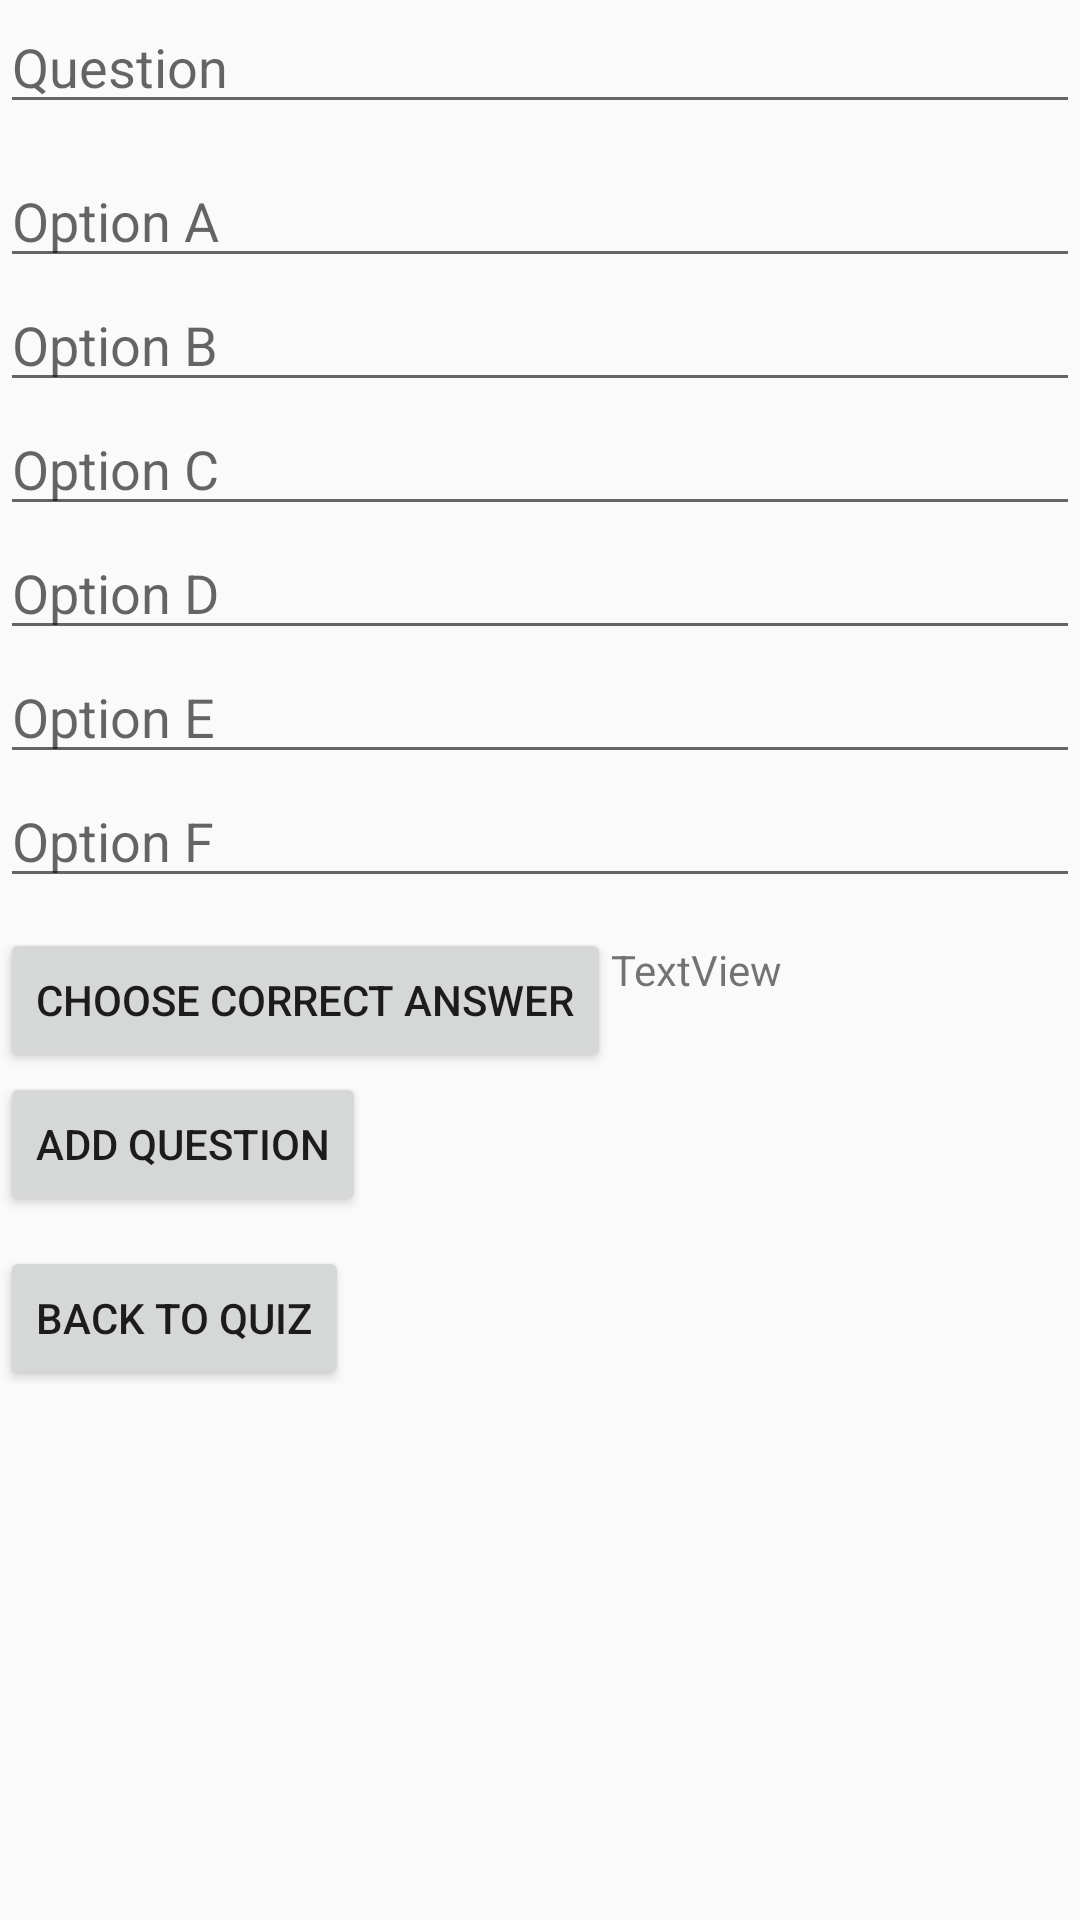

Layout XML and referenced resources for this Android screen:
<!-- AndroidManifest.xml: application theme AppTheme -->
<!-- res/layout/activity_edit.xml -->
<?xml version="1.0" encoding="utf-8"?>
<LinearLayout xmlns:android="http://schemas.android.com/apk/res/android"
    xmlns:app="http://schemas.android.com/apk/res-auto"
    xmlns:tools="http://schemas.android.com/tools"
    android:layout_width="match_parent"
    android:layout_height="match_parent"
    tools:context="sam.quizzical.EditActivity"
    android:orientation="vertical">

    <EditText
        android:id="@+id/editText"
        android:layout_width="match_parent"
        android:layout_height="wrap_content"
        android:layout_marginBottom="10dp"
        android:hint="Question"
        android:inputType="textPersonName" />

    <EditText
        android:id="@+id/editText2"
        android:layout_width="match_parent"
        android:layout_height="wrap_content"
        android:hint="Option A"
        android:inputType="textPersonName" />

    <EditText
        android:id="@+id/editText3"
        android:layout_width="match_parent"
        android:layout_height="wrap_content"
        android:hint="Option B"
        android:inputType="textPersonName" />

    <EditText
        android:id="@+id/editText4"
        android:layout_width="match_parent"
        android:layout_height="wrap_content"
        android:hint="Option C"
        android:inputType="textPersonName" />

    <EditText
        android:id="@+id/editText5"
        android:layout_width="match_parent"
        android:layout_height="wrap_content"
        android:hint="Option D"
        android:inputType="textPersonName" />

    <EditText
        android:id="@+id/editText6"
        android:layout_width="match_parent"
        android:layout_height="wrap_content"
        android:hint="Option E"
        android:inputType="textPersonName" />

    <EditText
        android:id="@+id/editText7"
        android:layout_width="match_parent"
        android:layout_height="wrap_content"
        android:hint="Option F"
        android:inputType="textPersonName" />

    <LinearLayout
        android:layout_width="wrap_content"
        android:layout_height="wrap_content"
        android:orientation="horizontal">

        <Button
            android:id="@+id/button_choose_correct"
            android:layout_width="wrap_content"
            android:layout_height="wrap_content"
            android:layout_marginTop="10dp"
            android:layout_weight="1"
            android:text="Choose Correct Answer" />

        <TextView
            android:id="@+id/textView"
            android:layout_width="match_parent"
            android:layout_height="wrap_content"
            android:layout_weight="1"
            android:text="TextView" />
    </LinearLayout>

    <Button
        android:id="@+id/button_add_question"
        android:layout_width="wrap_content"
        android:layout_height="wrap_content"
        android:text="Add Question" />

    <Button
        android:id="@+id/button_back"
        android:layout_width="wrap_content"
        android:layout_height="wrap_content"
        android:layout_marginTop="10dp"
        android:text="back to quiz" />

</LinearLayout>
<!-- resources referenced by this layout -->
<resources>
  <style name="AppTheme" parent="Theme.AppCompat.Light.DarkActionBar">
          
          <item name="colorPrimary">@color/colorPrimary</item>
          <item name="colorPrimaryDark">@color/colorPrimaryDark</item>
          <item name="colorAccent">@color/colorAccent</item>
      </style>
  <!-- not gathered from this repository: default colours our renderer supplied (Android Studio template values) -->
  <color name="colorPrimary">#FF6200EE</color>
  <color name="colorPrimaryDark">#FF3700B3</color>
  <color name="colorAccent">#FF03DAC5</color>
</resources>
